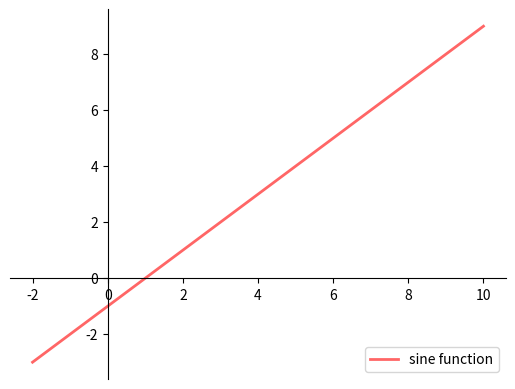

Python code for this plot:
def f(x,t):
   return t * x - t**2
import matplotlib.pyplot as plt
import numpy as np

def subplots():
    "Custom subplots with axes throught the origin"
    fig, ax = plt.subplots()

    # Set the axes through the origin
    for spine in ['left', 'bottom']:
        ax.spines[spine].set_position('zero')
    for spine in ['right', 'top']:
        ax.spines[spine].set_color('none')
    
    return fig, ax


fig, ax = subplots()  # Call the local version, not plt.subplots()
x = np.linspace(-2, 10, 200)
y = f(x,t=1)
ax.plot(x, y, 'r-', linewidth=2, label='sine function', alpha=0.6)
ax.legend(loc='lower right')
plt.show()


